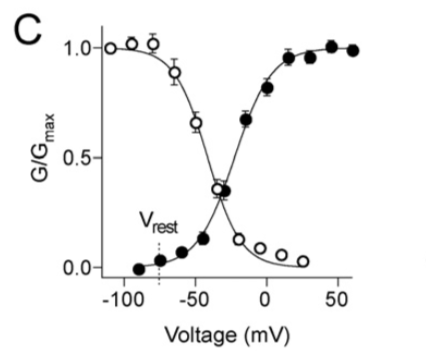

Source data for this figure (header and first rows):
x, Curve1
-89,817, 0,0408
-74,791, 0,07058
-59,316, 0,10855
-44,263, 0,16838
-29,083, 0,37303
-14,252, 0,6815
1,312, 0,82056
15,987, 0,95144
30,986, 0,95117
46,029, 1,00007
61,458, 0,98613
